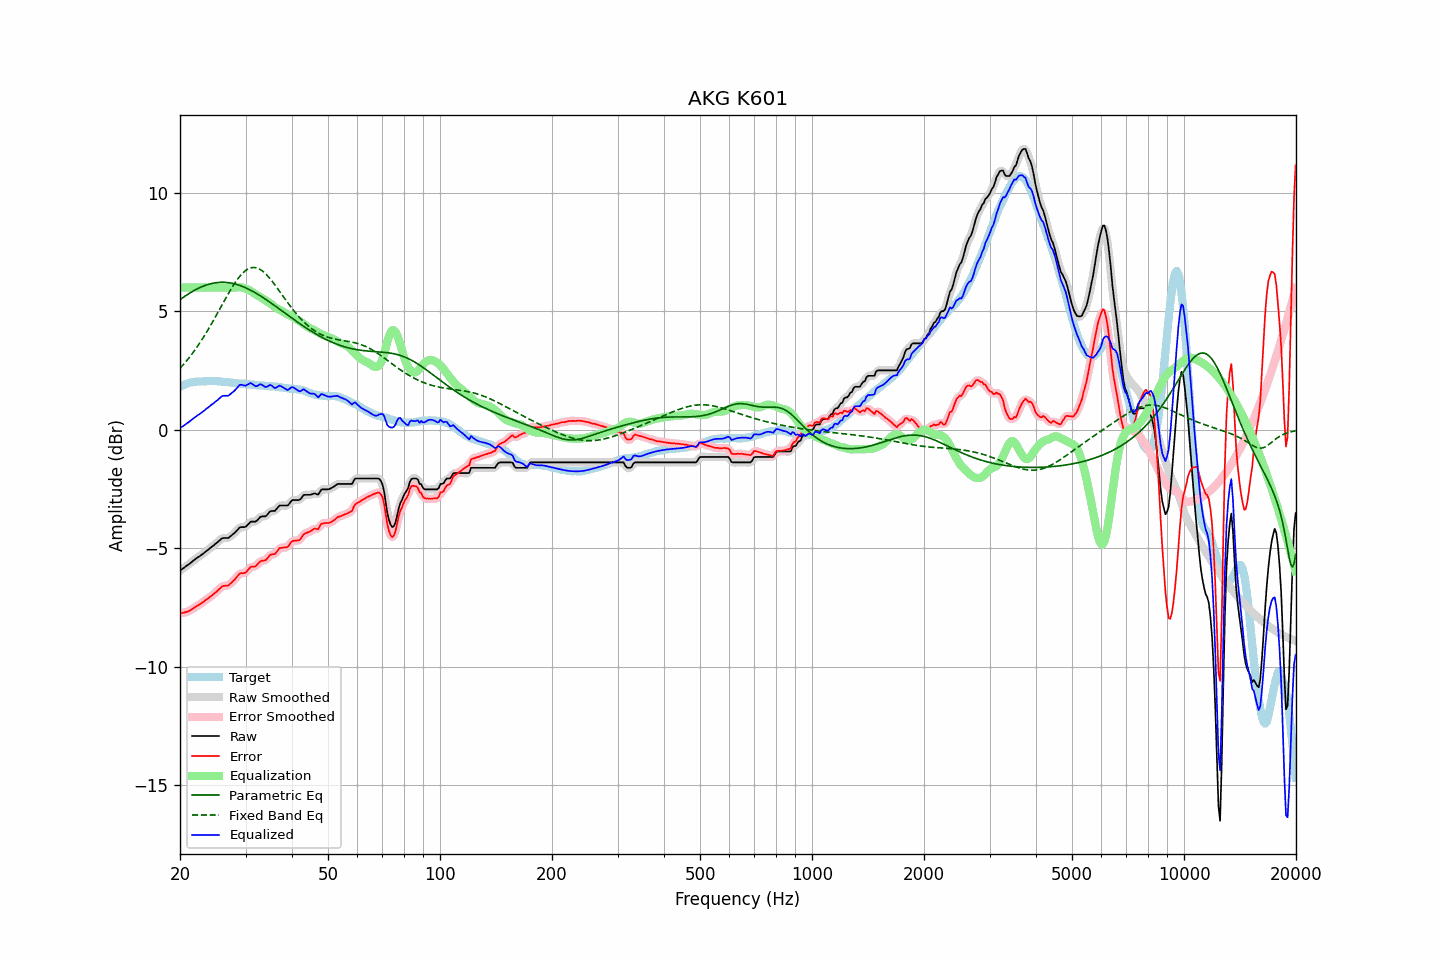

Values plotted in this chart, from the file beside it:
frequency, raw, error, smoothed, error_smoothed, equalization, parametric_eq, fixed_band_eq, equalized_raw, equalized_smoothed, target
20.00, -5.94, -7.74, -5.93, -7.74, 6.00, 5.49, 2.59, 0.06, 0.07, 1.81
20.20, -5.89, -7.73, -5.89, -7.74, 6.00, 5.54, 2.66, 0.11, 0.11, 1.85
20.40, -5.85, -7.72, -5.84, -7.72, 6.00, 5.58, 2.74, 0.15, 0.16, 1.88
20.61, -5.80, -7.70, -5.80, -7.71, 6.00, 5.63, 2.82, 0.20, 0.20, 1.91
20.81, -5.75, -7.68, -5.75, -7.69, 6.00, 5.68, 2.90, 0.25, 0.25, 1.94
21.02, -5.70, -7.66, -5.70, -7.66, 6.00, 5.72, 2.98, 0.30, 0.30, 1.97
21.23, -5.65, -7.63, -5.65, -7.63, 6.00, 5.76, 3.07, 0.35, 0.35, 1.99
21.44, -5.60, -7.59, -5.59, -7.59, 6.00, 5.81, 3.16, 0.40, 0.41, 2.00
21.66, -5.54, -7.54, -5.54, -7.55, 6.00, 5.84, 3.25, 0.46, 0.46, 2.01
21.87, -5.49, -7.50, -5.49, -7.50, 6.00, 5.88, 3.34, 0.51, 0.51, 2.02
22.09, -5.44, -7.46, -5.44, -7.46, 6.00, 5.92, 3.43, 0.56, 0.56, 2.03
22.31, -5.39, -7.42, -5.39, -7.42, 6.00, 5.95, 3.53, 0.61, 0.61, 2.04
22.54, -5.35, -7.38, -5.34, -7.38, 6.00, 5.99, 3.63, 0.65, 0.66, 2.04
22.76, -5.30, -7.33, -5.30, -7.33, 6.00, 6.02, 3.73, 0.70, 0.70, 2.04
22.99, -5.25, -7.28, -5.25, -7.28, 6.00, 6.05, 3.84, 0.75, 0.75, 2.03
23.22, -5.20, -7.24, -5.19, -7.23, 6.00, 6.07, 3.95, 0.80, 0.81, 2.04
23.45, -5.14, -7.18, -5.14, -7.19, 6.00, 6.10, 4.06, 0.86, 0.86, 2.04
23.69, -5.09, -7.14, -5.09, -7.14, 6.00, 6.12, 4.17, 0.91, 0.91, 2.05
23.92, -5.04, -7.09, -5.03, -7.09, 6.00, 6.14, 4.28, 0.96, 0.97, 2.05
24.16, -4.98, -7.04, -4.98, -7.04, 6.00, 6.16, 4.40, 1.02, 1.02, 2.06
24.40, -4.93, -6.99, -4.93, -6.98, 6.00, 6.17, 4.52, 1.07, 1.07, 2.06
24.65, -4.88, -6.93, -4.87, -6.93, 6.00, 6.19, 4.63, 1.12, 1.13, 2.05
24.89, -4.82, -6.87, -4.82, -6.87, 6.00, 6.20, 4.76, 1.18, 1.18, 2.05
25.14, -4.77, -6.82, -4.76, -6.81, 6.00, 6.21, 4.88, 1.23, 1.24, 2.05
25.39, -4.71, -6.75, -4.70, -6.75, 6.00, 6.21, 5.00, 1.29, 1.30, 2.04
25.65, -4.65, -6.69, -4.64, -6.68, 6.00, 6.22, 5.12, 1.35, 1.36, 2.04
25.91, -4.59, -6.62, -4.60, -6.63, 6.00, 6.22, 5.25, 1.41, 1.40, 2.03
26.16, -4.57, -6.58, -4.57, -6.59, 6.00, 6.22, 5.37, 1.43, 1.43, 2.02
26.43, -4.57, -6.58, -4.57, -6.58, 6.00, 6.22, 5.49, 1.43, 1.43, 2.02
26.69, -4.57, -6.57, -4.57, -6.58, 6.00, 6.21, 5.61, 1.43, 1.43, 2.01
26.96, -4.57, -6.57, -4.55, -6.56, 6.00, 6.21, 5.73, 1.43, 1.45, 2.01
27.23, -4.52, -6.51, -4.52, -6.51, 6.00, 6.20, 5.85, 1.48, 1.48, 2.00
27.50, -4.46, -6.45, -4.47, -6.46, 6.00, 6.18, 5.96, 1.54, 1.53, 2.00
27.77, -4.41, -6.38, -4.40, -6.38, 6.00, 6.17, 6.07, 1.59, 1.60, 1.97
28.05, -4.35, -6.32, -4.34, -6.31, 6.00, 6.15, 6.18, 1.65, 1.66, 1.97
28.33, -4.28, -6.24, -4.27, -6.23, 6.00, 6.14, 6.28, 1.73, 1.73, 1.96
28.62, -4.21, -6.16, -4.20, -6.15, 6.01, 6.11, 6.37, 1.80, 1.81, 1.95
28.90, -4.13, -6.08, -4.14, -6.09, 6.01, 6.09, 6.46, 1.89, 1.87, 1.95
29.19, -4.11, -6.05, -4.11, -6.06, 6.01, 6.07, 6.54, 1.90, 1.89, 1.94
29.48, -4.11, -6.06, -4.11, -6.05, 5.99, 6.04, 6.61, 1.89, 1.89, 1.95
29.78, -4.11, -6.04, -4.10, -6.04, 5.97, 6.01, 6.67, 1.87, 1.87, 1.94
30.08, -4.09, -6.01, -4.07, -6.00, 5.95, 5.98, 6.73, 1.86, 1.88, 1.93
30.38, -4.02, -5.93, -4.01, -5.93, 5.92, 5.95, 6.77, 1.90, 1.91, 1.92
30.68, -3.95, -5.86, -3.95, -5.86, 5.89, 5.92, 6.80, 1.94, 1.94, 1.92
30.99, -3.88, -5.78, -3.90, -5.80, 5.85, 5.88, 6.83, 1.97, 1.95, 1.90
31.30, -3.88, -5.78, -3.88, -5.78, 5.80, 5.85, 6.84, 1.93, 1.93, 1.90
31.61, -3.88, -5.78, -3.87, -5.77, 5.76, 5.81, 6.84, 1.88, 1.88, 1.90
31.93, -3.88, -5.77, -3.86, -5.75, 5.71, 5.77, 6.84, 1.83, 1.85, 1.89
32.24, -3.83, -5.69, -3.81, -5.69, 5.67, 5.73, 6.82, 1.85, 1.86, 1.87
32.57, -3.75, -5.61, -3.75, -5.62, 5.64, 5.69, 6.79, 1.89, 1.89, 1.87
32.89, -3.68, -5.55, -3.69, -5.56, 5.60, 5.65, 6.76, 1.92, 1.91, 1.88
33.22, -3.66, -5.52, -3.66, -5.53, 5.55, 5.60, 6.71, 1.90, 1.89, 1.86
33.55, -3.66, -5.52, -3.66, -5.52, 5.51, 5.56, 6.66, 1.85, 1.85, 1.86
33.89, -3.66, -5.51, -3.64, -5.49, 5.46, 5.51, 6.60, 1.80, 1.82, 1.85
34.23, -3.61, -5.46, -3.59, -5.44, 5.42, 5.47, 6.53, 1.81, 1.82, 1.85
34.57, -3.53, -5.36, -3.53, -5.37, 5.38, 5.42, 6.46, 1.85, 1.85, 1.84
34.92, -3.45, -5.28, -3.47, -5.30, 5.34, 5.37, 6.38, 1.89, 1.87, 1.84
35.27, -3.43, -5.26, -3.44, -5.27, 5.29, 5.33, 6.29, 1.86, 1.85, 1.83
35.62, -3.43, -5.25, -3.42, -5.25, 5.23, 5.28, 6.21, 1.81, 1.81, 1.82
35.97, -3.43, -5.25, -3.40, -5.22, 5.18, 5.23, 6.12, 1.75, 1.78, 1.82
... 635 more rows
